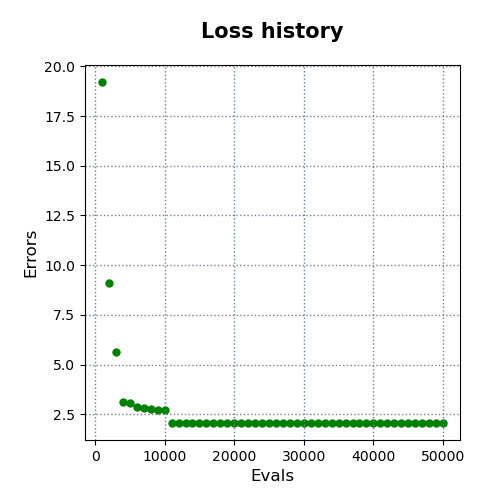

The data file committed next to this chart (first rows):
evals, errors
1000, 19.21
2000, 9.09
3000, 5.617
4000, 3.126
5000, 3.074
6000, 2.88
7000, 2.816
8000, 2.781
9000, 2.733
10000, 2.733
11000, 2.079
12000, 2.079
13000, 2.079
14000, 2.079
15000, 2.079
16000, 2.079
17000, 2.079
18000, 2.079
19000, 2.079
20000, 2.079
21000, 2.079
22000, 2.079
23000, 2.079
24000, 2.079
25000, 2.079
26000, 2.079
27000, 2.079
28000, 2.079
29000, 2.064
30000, 2.064
31000, 2.064
32000, 2.064
33000, 2.064
34000, 2.064
35000, 2.064
36000, 2.064
37000, 2.064
38000, 2.064
39000, 2.064
40000, 2.064
41000, 2.064
42000, 2.064
43000, 2.064
44000, 2.064
45000, 2.064
46000, 2.064
47000, 2.064
48000, 2.064
49000, 2.064
50000, 2.064
